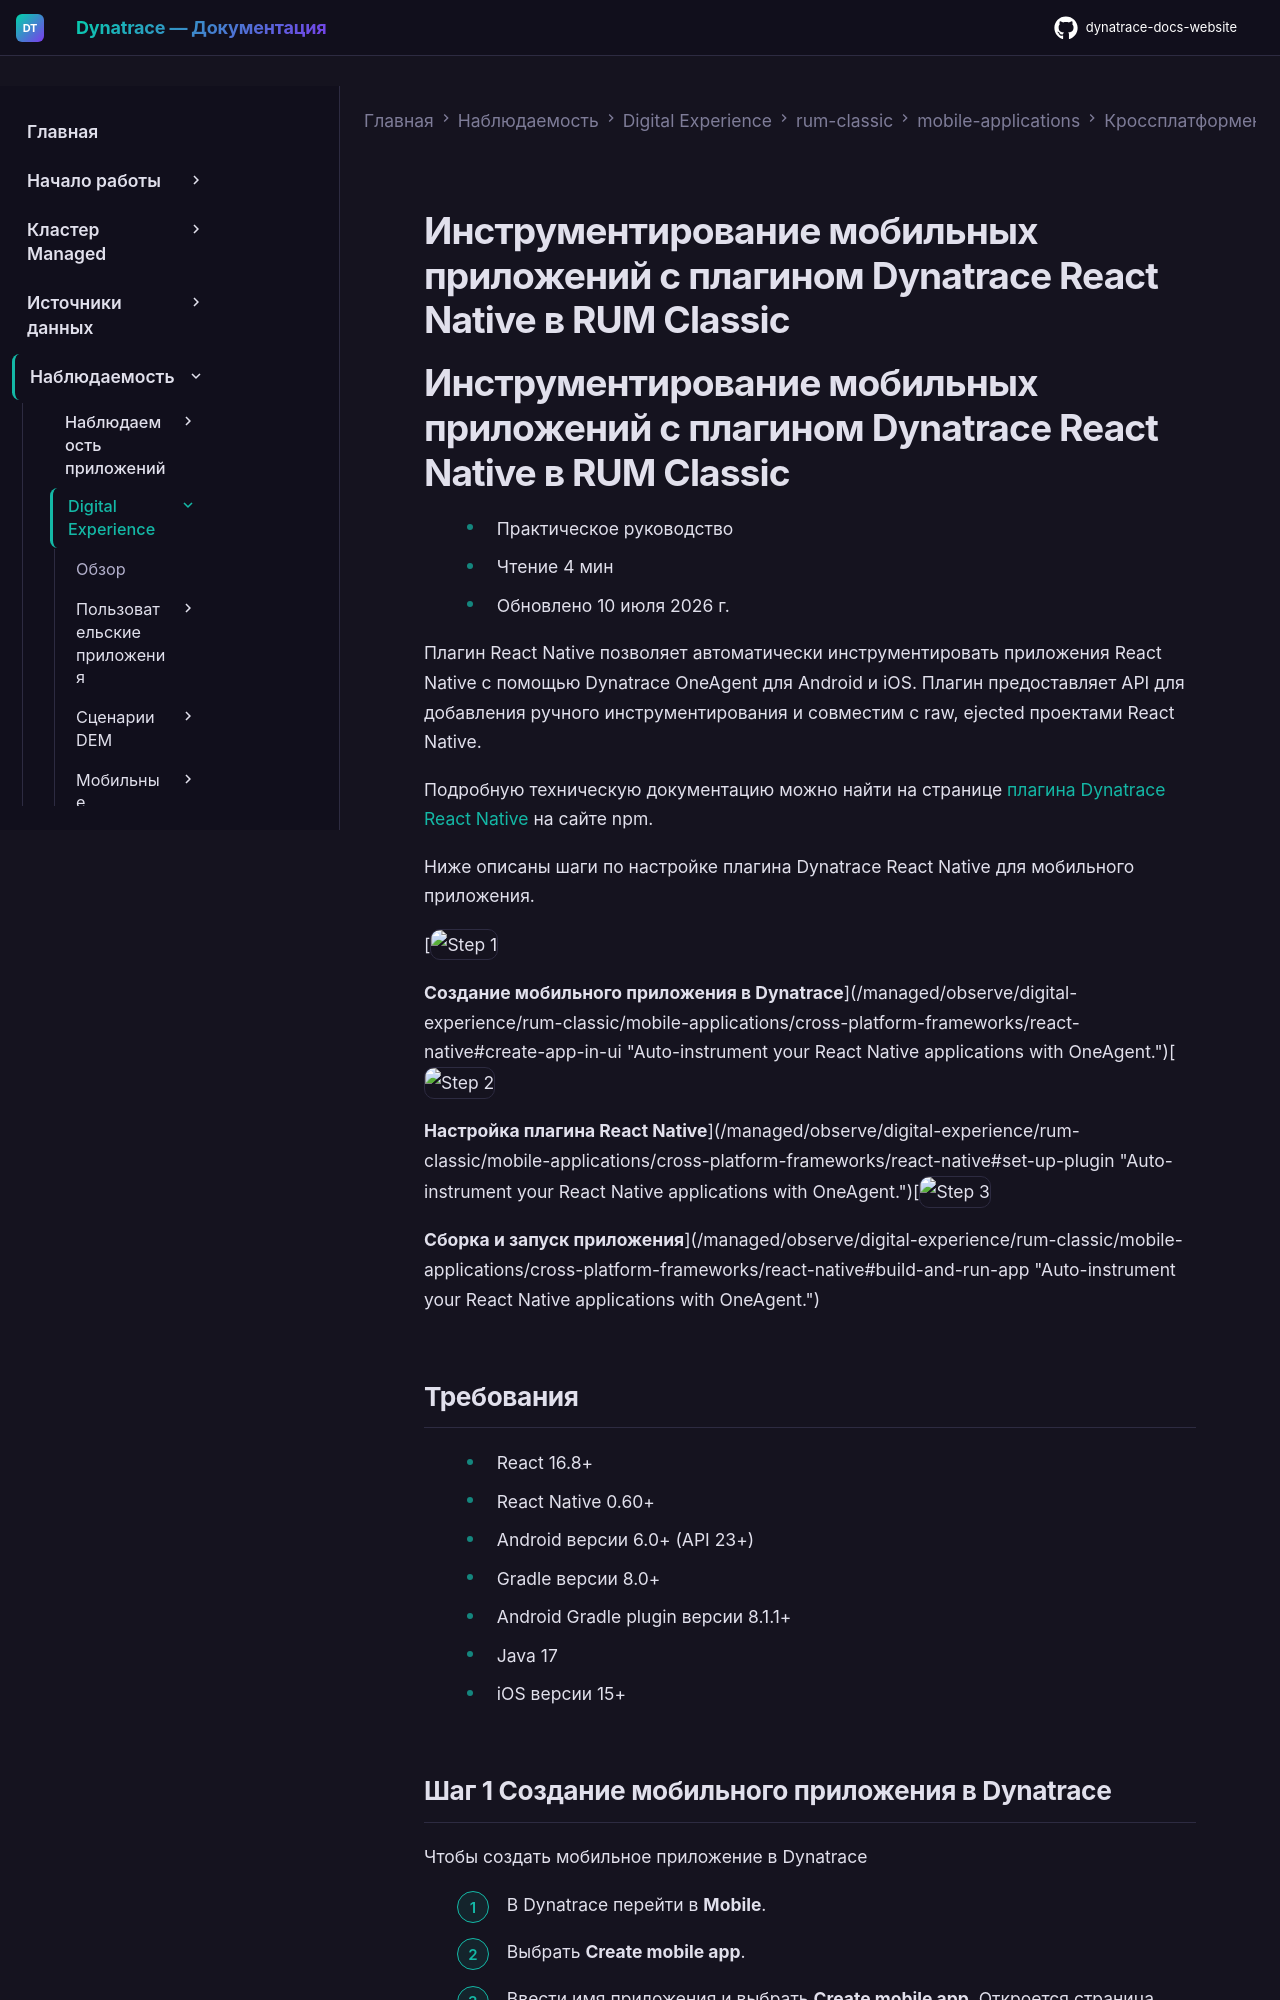

repository: Yerkebulan-Ardabayev/dynatrace-docs-website · page: managed-ru/observe/digital-experience/rum-classic/mobile-applications/cross-platform-frameworks/react-native/index.html · generator: mkdocs

---
title: Инструментирование мобильных приложений с плагином Dynatrace React Native в RUM Classic
source: https://docs.dynatrace.com/managed/observe/digital-experience/rum-classic/mobile-applications/cross-platform-frameworks/react-native
---

# Инструментирование мобильных приложений с плагином Dynatrace React Native в RUM Classic
